Run: headless pygame with SDL's dummy video driver; simulated clock (each Clock.tick advances the game by its frame time, no real sleeping); random seed 0; keys injected as events and as key.get_pressed() state; no mouse input; restart key R tapped at the start of phases 3 and 4.
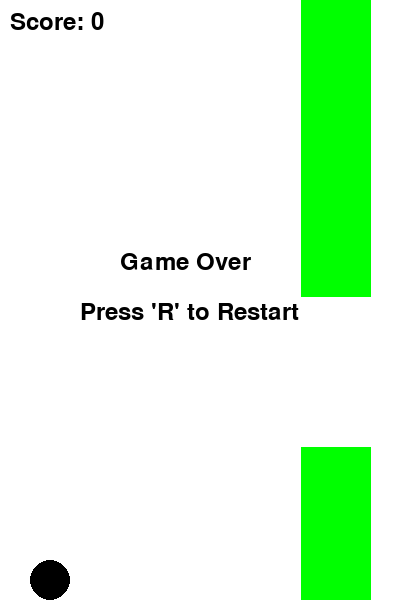
Frame 1 of 4 · flips 1–60 · no input
Frame 2 of 4 · flips 61–180 · tapped SPACE, RETURN · held RIGHT (→), D · screen unchanged from frame 1, image omitted
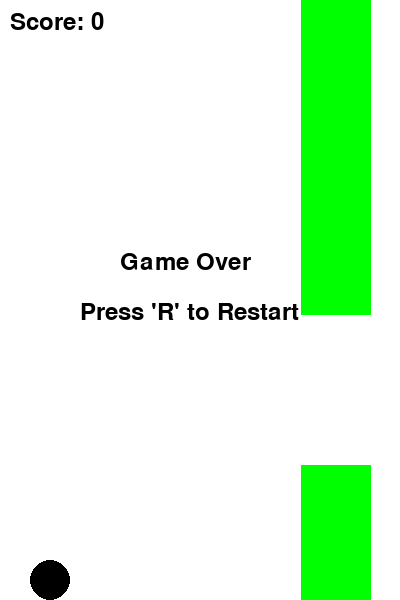
Frame 3 of 4 · flips 181–300 · tapped R · held DOWN (↓), S
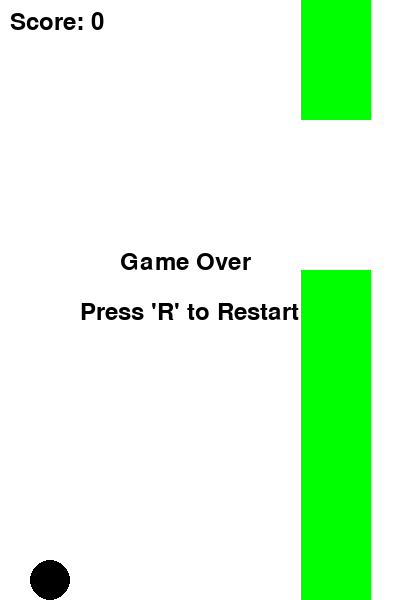
Frame 4 of 4 · flips 301–420 · tapped R · held LEFT (←), A, UP (↑), W

The pygame program that drew these frames:

import pygame
import random

# Инициализация Pygame
pygame.init()

# Размеры экрана
SCREEN_WIDTH = 400
SCREEN_HEIGHT = 600

# Цвета
WHITE = (255, 255, 255)
BLACK = (0, 0, 0)
GREEN = (0, 255, 0)

# Создание окна
screen = pygame.display.set_mode((SCREEN_WIDTH, SCREEN_HEIGHT))
pygame.display.set_caption("Flappy Bird")

# Частота обновления экрана
clock = pygame.time.Clock()

# Параметры птицы
bird_radius = 20
bird_x = 50
bird_y = SCREEN_HEIGHT // 2
bird_velocity = 0
gravity = 0.5
jump_strength = -8

# Параметры труб
pipe_width = 70
pipe_gap = 150
pipe_speed = 3
pipes = []

# Счет
score = 0
font = pygame.font.Font(None, 36)

# Состояние игры
game_over = False

# Функция для создания труб
def create_pipe():
    pipe_height = random.randint(100, 400)
    top_pipe = pygame.Rect(SCREEN_WIDTH, 0, pipe_width, pipe_height)
    bottom_pipe = pygame.Rect(SCREEN_WIDTH, pipe_height + pipe_gap, pipe_width, SCREEN_HEIGHT - pipe_height - pipe_gap)
    return top_pipe, bottom_pipe

# Функция для перезапуска игры
def restart_game():
    global bird_y, bird_velocity, pipes, score, game_over
    bird_y = SCREEN_HEIGHT // 2
    bird_velocity = 0
    pipes = []
    score = 0
    game_over = False

# Основной цикл игры
running = True
while running:
    screen.fill(WHITE)

    for event in pygame.event.get():
        if event.type == pygame.QUIT:
            running = False
        if event.type == pygame.KEYDOWN:
            if event.key == pygame.K_SPACE and not game_over:
                bird_velocity = jump_strength
            elif event.key == pygame.K_r and game_over:
                restart_game()

    if not game_over:
        # Обновление позиции птицы
        bird_velocity += gravity
        bird_y += bird_velocity

        # Проверка столкновения с землей
        if bird_y + bird_radius > SCREEN_HEIGHT:
            bird_y = SCREEN_HEIGHT - bird_radius
            bird_velocity = 0
            game_over = True

        # Проверка столкновения с потолком
        if bird_y - bird_radius < 0:
            bird_y = bird_radius
            bird_velocity = 0

        # Создание новых труб
        if len(pipes) == 0 or pipes[-1][0].x < SCREEN_WIDTH - 200:
            pipes.append(create_pipe())

        # Обновление позиций труб
        for pipe in pipes:
            pipe[0].x -= pipe_speed
            pipe[1].x -= pipe_speed

            # Проверка столкновения с трубами
            if (bird_x + bird_radius > pipe[0].x and bird_x - bird_radius < pipe[0].x + pipe_width and
                (bird_y - bird_radius < pipe[0].height or bird_y + bird_radius > pipe[0].height + pipe_gap)):
                game_over = True

            # Удаление труб, которые вышли за пределы экрана
            if pipe[0].x + pipe_width < 0:
                pipes.remove(pipe)
                score += 1

    # Отрисовка птицы
    pygame.draw.circle(screen, BLACK, (bird_x, int(bird_y)), bird_radius)

    # Отрисовка труб
    for pipe in pipes:
        pygame.draw.rect(screen, GREEN, pipe[0])
        pygame.draw.rect(screen, GREEN, pipe[1])

    # Отрисовка счета
    score_text = font.render(f"Score: {score}", True, BLACK)
    screen.blit(score_text, (10, 10))

    if game_over:
        # Отрисовка сообщения о проигрыше
        game_over_text = font.render("Game Over", True, BLACK)
        restart_text = font.render("Press 'R' to Restart", True, BLACK)
        screen.blit(game_over_text, (SCREEN_WIDTH // 2 - 80, SCREEN_HEIGHT // 2 - 50))
        screen.blit(restart_text, (SCREEN_WIDTH // 2 - 120, SCREEN_HEIGHT // 2))

    # Обновление экрана
    pygame.display.flip()

    # Ограничение FPS
    clock.tick(30)

pygame.quit()
